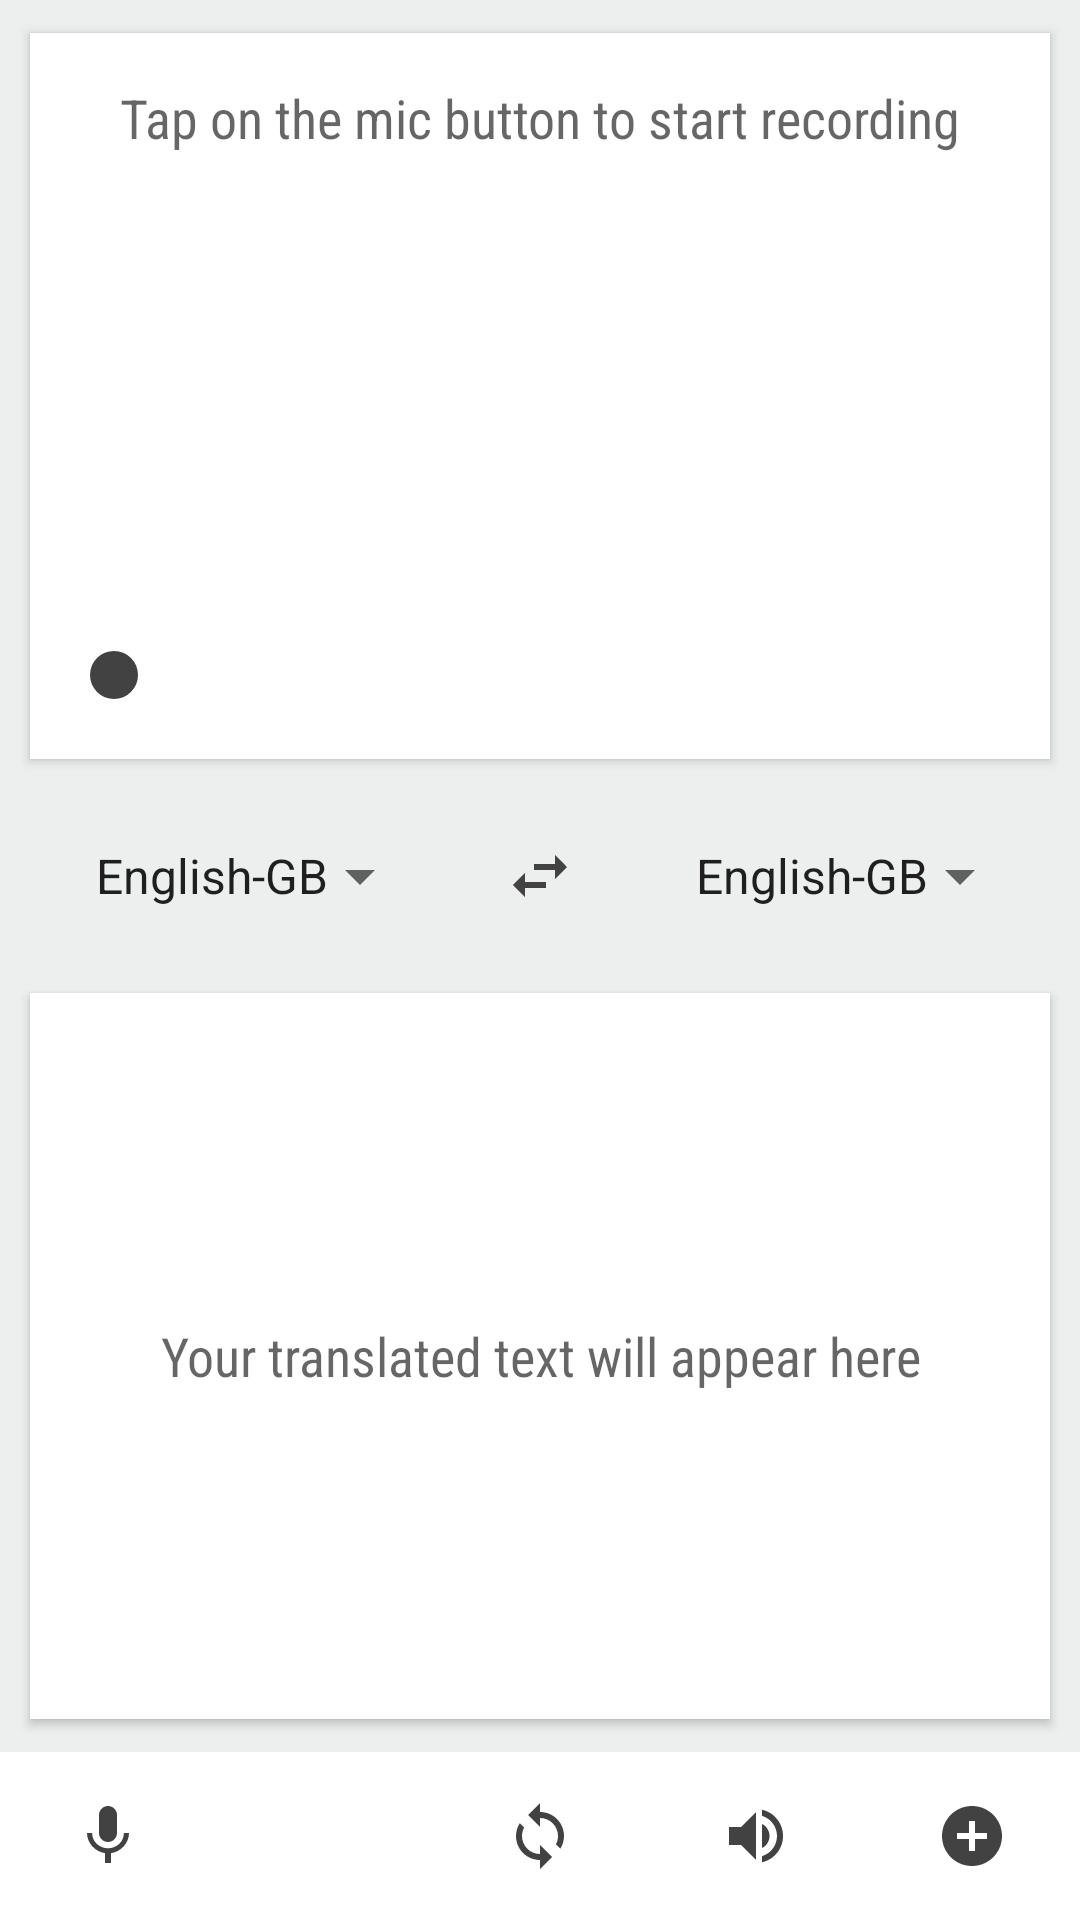

Produce the Android XML layout that renders to this screen, including the resource entries it uses.
<!-- AndroidManifest.xml: application theme AppTheme -->
<!-- res/layout/content_discover.xml -->
<?xml version="1.0" encoding="utf-8"?>
<LinearLayout
    xmlns:android="http://schemas.android.com/apk/res/android"
    xmlns:tools="http://schemas.android.com/tools"
    xmlns:app="http://schemas.android.com/apk/res-auto"
    android:orientation="vertical"
    android:background="@color/colorPrimaryBackground"
    android:layout_width="match_parent"
    android:layout_height="match_parent">


    
    <android.support.v7.widget.CardView
        style="@style/CardViewStyle"
        app:cardUseCompatPadding="true"
        app:cardCornerRadius="@dimen/corner_radius"
        tools:ignore="UnusedAttribute">

        <RelativeLayout
            android:paddingTop="@dimen/normal"
            android:layout_width="match_parent"
            android:layout_height="match_parent">

            <EditText
                android:id="@+id/text_original"
                android:hint="@string/original_text_hint"
                style="@style/TextStyle.DiscoverTextViewStyle.FromText"
                />

            <LinearLayout
                android:orientation="horizontal"
                android:layout_alignParentBottom="true"
                android:padding="@dimen/normal"
                android:gravity="center_vertical"
                android:layout_width="match_parent"
                android:layout_height="wrap_content"
                tools:ignore="UseCompoundDrawables">

                <ImageView
                    android:id="@+id/recording_icon"
                    android:layout_gravity="center_vertical"
                    android:src="@drawable/ic_record_dark"
                    android:layout_width="wrap_content"
                    android:layout_height="wrap_content"
                    tools:ignore="ContentDescription"/>

                <TextView
                    android:id="@+id/from_field_small_text"
                    style="@style/TextStyle.FromFieldSmallText"/>

            </LinearLayout>

        </RelativeLayout>

    </android.support.v7.widget.CardView>

    
    <LinearLayout
        android:id="@+id/language_bar"
        android:layout_margin="@dimen/normal"
        android:orientation="horizontal"
        android:gravity="center_vertical"
        android:layout_width="match_parent"
        android:layout_height="wrap_content">

        <android.support.v7.widget.AppCompatSpinner
            android:id="@+id/spinner_from"
            android:entries="@array/supported_languages"
            android:prompt="@string/translate_from"
            style="@style/SpinnerStyle"/>

        <ImageView
            android:src="@drawable/ic_swap_dark"
            android:layout_marginLeft="@dimen/medium"
            android:layout_marginRight="@dimen/medium"
            android:layout_width="@dimen/icon_size"
            android:layout_height="@dimen/icon_size"
            tools:ignore="ContentDescription"/>

        <android.support.v7.widget.AppCompatSpinner
            android:id="@+id/spinner_to"
            android:entries="@array/supported_languages"
            android:prompt="@string/translate_to"
            style="@style/SpinnerStyle"/>

    </LinearLayout>

    
    <android.support.v7.widget.CardView
        style="@style/CardViewStyle"
        app:cardUseCompatPadding="true"
        app:cardCornerRadius="@dimen/corner_radius"
        tools:ignore="UnusedAttribute">

        <TextView
            android:id="@+id/text_translation"
            android:hint="@string/translated_text_hint"
            style="@style/TextStyle.DiscoverTextViewStyle.ToText"/>

    </android.support.v7.widget.CardView>

    
    <LinearLayout
        android:id="@+id/toolbar_secondary"
        android:paddingTop="@dimen/small"
        android:paddingBottom="@dimen/small"
        android:orientation="horizontal"
        android:layout_width="match_parent"
        android:gravity="center_vertical"
        android:layout_height="?attr/actionBarSize"
        android:background="@color/colorSecondaryBackground">
        
        <ImageView
            android:id="@+id/action_record"
            android:src="@drawable/ic_mic_dark"
            android:layout_width="0dp"
            android:layout_weight="1"
            android:layout_height="wrap_content"
            tools:ignore="ContentDescription"/>

        <ImageView
            android:id="@+id/action_edit"
            android:src="@drawable/ic_edit_dark"
            android:layout_width="0dp"
            android:layout_weight="1"
            android:layout_height="wrap_content"
            tools:ignore="ContentDescription"/>

        <ImageView
            android:id="@+id/action_translate"
            android:src="@drawable/ic_translate_dark"
            android:layout_width="0dp"
            android:layout_weight="1"
            android:layout_height="wrap_content"
            tools:ignore="ContentDescription"/>

        <ImageView
            android:id="@+id/action_play"
            android:src="@drawable/ic_play_dark"
            android:layout_width="0dp"
            android:layout_weight="1"
            android:layout_height="wrap_content"
            tools:ignore="ContentDescription"/>

        <ImageView
            android:id="@+id/action_save"
            android:src="@drawable/ic_save_dark"
            android:layout_width="0dp"
            android:layout_weight="1"
            android:layout_height="wrap_content"
            tools:ignore="ContentDescription"/>
    
    </LinearLayout>
    
    
</LinearLayout>
<!-- resources referenced by this layout -->
<resources>
  <string-array name="supported_languages">
          <item>English-GB</item>
          <item>French</item>
          <item>German</item>
          <item>Italian</item>
          <item>Spanish</item>
      </string-array>
  <color name="colorPrimaryBackground">#EDEFEF</color>
  <color name="colorSecondaryBackground">#FFFFFF</color>
  <dimen name="corner_radius">0dp</dimen>
  <dimen name="icon_size">24dp</dimen>
  <dimen name="medium">24dp</dimen>
  <dimen name="normal">16dp</dimen>
  <dimen name="small">8dp</dimen>
  <!-- drawable ic_record_dark (drawable) -->
  <vector xmlns:android="http://schemas.android.com/apk/res/android"
          android:width="24dp"
          android:height="24dp"
          android:viewportWidth="24.0"
          android:viewportHeight="24.0">
      <path
          android:pathData="M12,12m-8,0a8,8 0,1 1,16 0a8,8 0,1 1,-16 0"
          android:fillColor="#FF424242"/>
  </vector>
  <!-- drawable ic_save_dark (drawable) -->
  <vector xmlns:android="http://schemas.android.com/apk/res/android"
          android:width="24dp"
          android:height="24dp"
          android:viewportWidth="24.0"
          android:viewportHeight="24.0">
      <path
          android:fillColor="#FF424242"
          android:pathData="M12,2C6.48,2 2,6.48 2,12s4.48,10 10,10 10,-4.48 10,-10S17.52,2 12,2zM17,13h-4v4h-2v-4L7,13v-2h4L11,7h2v4h4v2z"/>
  </vector>
  <!-- drawable ic_swap_dark (drawable) -->
  <vector xmlns:android="http://schemas.android.com/apk/res/android"
          android:width="24dp"
          android:height="24dp"
          android:viewportWidth="24.0"
          android:viewportHeight="24.0">
      <path
          android:fillColor="#FF424242"
          android:pathData="M6.99,11L3,15l3.99,4v-3H14v-2H6.99v-3zM21,9l-3.99,-4v3H10v2h7.01v3L21,9z"/>
  </vector>
  <string name="original_text_hint">Tap on the mic button to start recording</string>
  <string name="translate_from">Translate from</string>
  <string name="translate_to">Translate to</string>
  <string name="translated_text_hint">Your translated text will appear here</string>
  <style name="CardViewStyle">
          <item name="android:layout_width">match_parent</item>
          <item name="android:layout_height">0dp</item>
          <item name="android:layout_weight">1</item>
          <item name="android:background">@color/colorSecondaryBackground</item>
          <item name="android:layout_margin">@dimen/small</item>
          <item name="android:elevation" tools:ignore="NewApi">@dimen/item_elevation</item>
      </style>
  <style name="SpinnerStyle" parent="@android:style/Widget.Holo.DropDownItem.Spinner">
          <item name="android:fontFamily">sans-serif-condensed</item>
          <item name="android:layout_width">0dp</item>
          <item name="android:layout_weight">1</item>
          <item name="android:layout_height">wrap_content</item>
      </style>
  <style name="TextStyle.DiscoverTextViewStyle.ToText">
          <item name="android:layout_width">match_parent</item>
          <item name="android:layout_height">match_parent</item>
          <item name="android:gravity">center</item>
      </style>
  <style name="TextStyle.FromFieldSmallText">
          <item name="android:layout_width">match_parent</item>
          <item name="android:gravity">center_horizontal</item>
          <item name="android:textSize">14sp</item>
      </style>
  <style name="AppTheme" parent="Theme.AppCompat.Light.DarkActionBar">
          
          <item name="colorPrimary">@color/colorPrimary</item>
          <item name="colorPrimaryDark">@color/colorPrimaryDark</item>
          <item name="colorAccent">@color/colorAccent</item>
      </style>
  <dimen name="item_elevation">3dp</dimen>
  <color name="colorNeutral">@android:color/transparent</color>
  <color name="colorPrimary">#607D8B</color>
  <color name="colorPrimaryDark">#455A64</color>
  <color name="colorAccent">#009688</color>
</resources>
